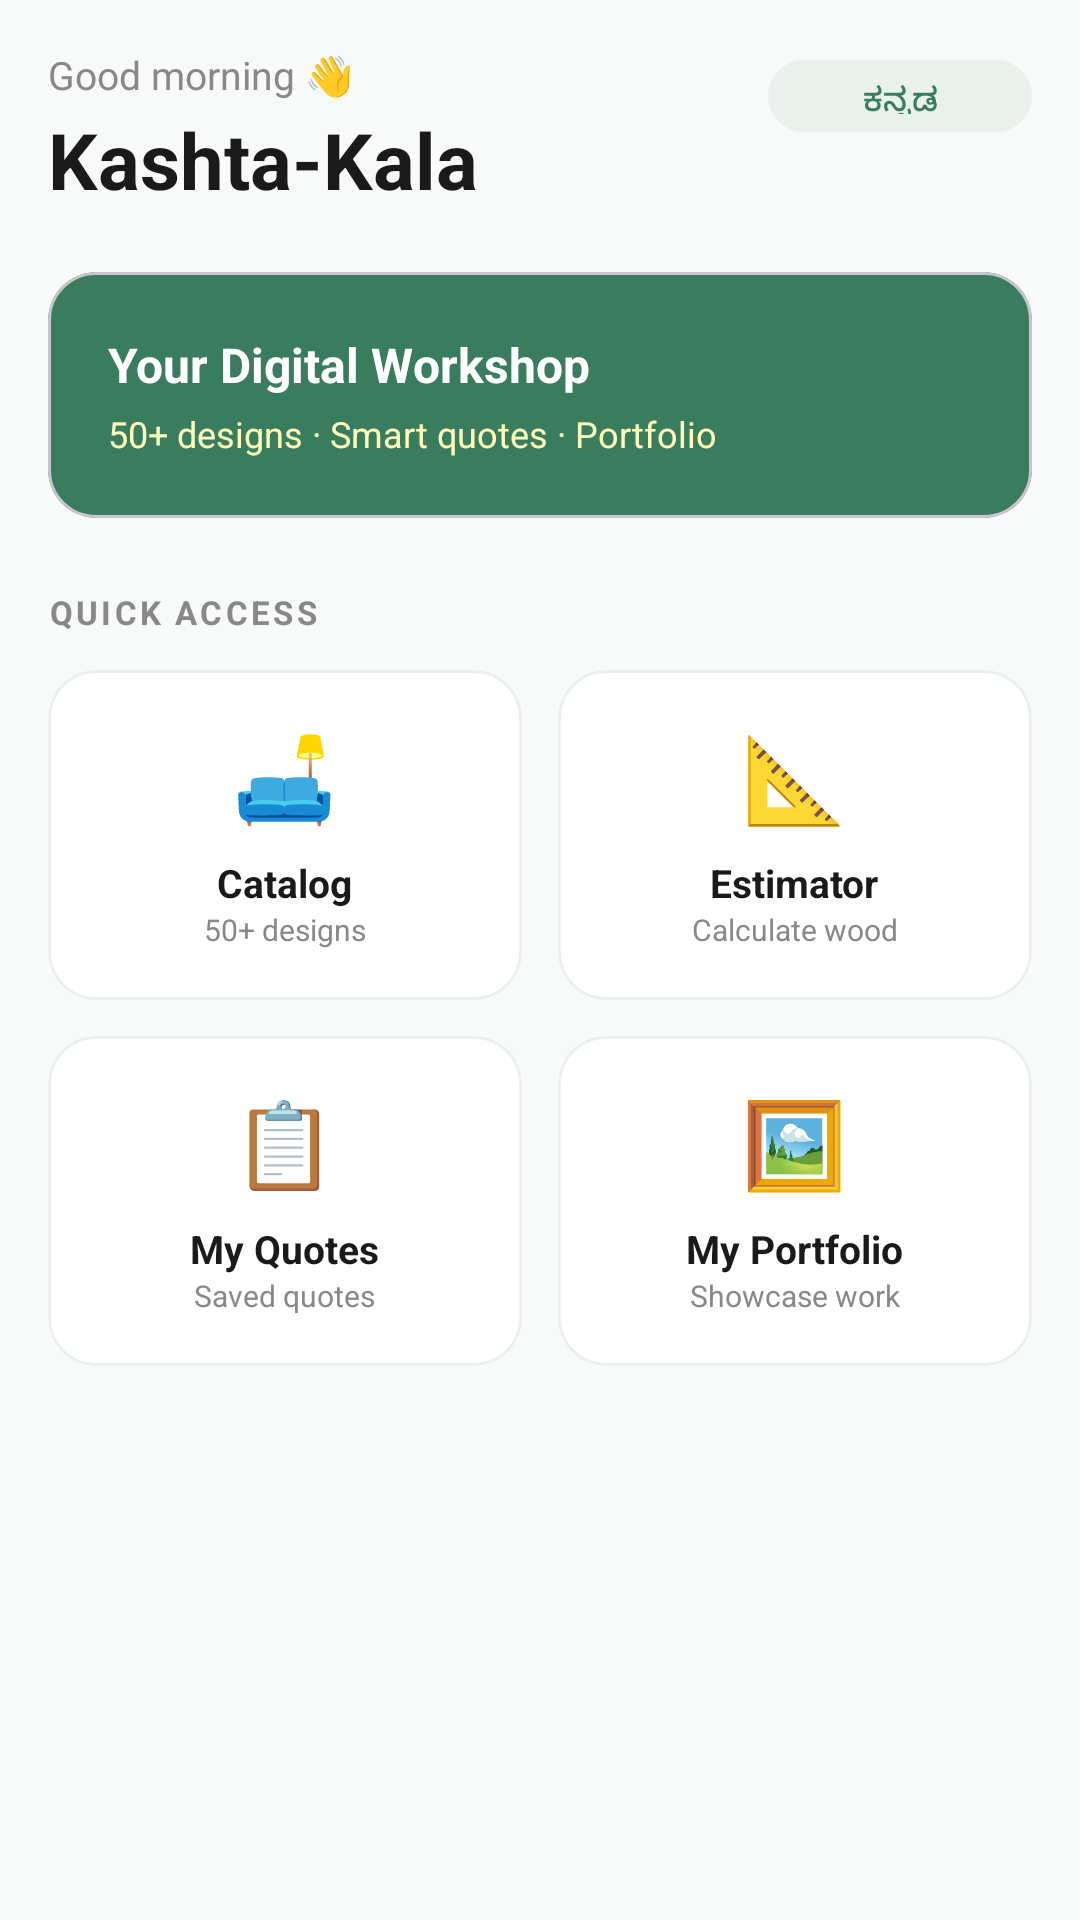

Produce the Android XML layout that renders to this screen, including the resource entries it uses.
<!-- AndroidManifest.xml: application theme Theme.KashtaKala -->
<!-- res/layout/fragment_home.xml -->
<?xml version="1.0" encoding="utf-8"?>
<ScrollView
    xmlns:android="http://schemas.android.com/apk/res/android"
    xmlns:app="http://schemas.android.com/apk/res-auto"
    android:layout_width="match_parent"
    android:layout_height="match_parent"
    android:background="@color/colorBackground">

    <androidx.constraintlayout.widget.ConstraintLayout
        android:layout_width="match_parent"
        android:layout_height="wrap_content"
        android:padding="16dp">

        <TextView
            android:id="@+id/tvGreeting"
            android:layout_width="wrap_content"
            android:layout_height="wrap_content"
            android:text="@string/good_morning"
            android:textSize="13sp"
            android:textColor="@color/colorTextSecondary"
            app:layout_constraintTop_toTopOf="parent"
            app:layout_constraintStart_toStartOf="parent"/>

        <com.google.android.material.button.MaterialButton
            android:id="@+id/btnLanguage"
            android:layout_width="wrap_content"
            android:layout_height="32dp"
            android:text="@string/language_toggle"
            android:textSize="11sp"
            android:paddingStart="12dp"
            android:paddingEnd="12dp"
            app:backgroundTint="@color/colorBorder"
            app:cornerRadius="20dp"
            android:textColor="@color/colorPrimary"
            app:layout_constraintTop_toTopOf="parent"
            app:layout_constraintEnd_toEndOf="parent"/>

        <TextView
            android:id="@+id/tvAppName"
            android:layout_width="wrap_content"
            android:layout_height="wrap_content"
            android:text="@string/app_name"
            android:textSize="26sp"
            android:textStyle="bold"
            android:textColor="@color/colorText"
            android:layout_marginTop="2dp"
            app:layout_constraintTop_toBottomOf="@id/tvGreeting"
            app:layout_constraintStart_toStartOf="parent"/>

        <com.google.android.material.card.MaterialCardView
            android:id="@+id/bannerCard"
            android:layout_width="0dp"
            android:layout_height="wrap_content"
            android:layout_marginTop="20dp"
            app:cardCornerRadius="16dp"
            app:cardBackgroundColor="@color/colorPrimary"
            app:cardElevation="0dp"
            app:layout_constraintTop_toBottomOf="@id/tvAppName"
            app:layout_constraintStart_toStartOf="parent"
            app:layout_constraintEnd_toEndOf="parent">

            <LinearLayout
                android:layout_width="match_parent"
                android:layout_height="wrap_content"
                android:orientation="vertical"
                android:padding="20dp">

                <TextView
                    android:layout_width="wrap_content"
                    android:layout_height="wrap_content"
                    android:text="@string/your_digital_workshop"
                    android:textSize="16sp"
                    android:textStyle="bold"
                    android:textColor="#FFFFFF"/>

                <TextView
                    android:layout_width="wrap_content"
                    android:layout_height="wrap_content"
                    android:text="@string/designs_tagline"
                    android:textSize="12sp"
                    android:textColor="#FFFFFFBB"
                    android:layout_marginTop="4dp"/>

            </LinearLayout>
        </com.google.android.material.card.MaterialCardView>

        <TextView
            android:id="@+id/tvQuickAccess"
            android:layout_width="wrap_content"
            android:layout_height="wrap_content"
            android:text="@string/quick_access"
            android:textSize="11sp"
            android:textStyle="bold"
            android:textColor="@color/colorTextSecondary"
            android:letterSpacing="0.1"
            android:layout_marginTop="24dp"
            app:layout_constraintTop_toBottomOf="@id/bannerCard"
            app:layout_constraintStart_toStartOf="parent"/>

        <com.google.android.material.card.MaterialCardView
            android:id="@+id/cardCatalog"
            android:layout_width="0dp"
            android:layout_height="110dp"
            android:layout_marginTop="12dp"
            android:layout_marginEnd="6dp"
            app:cardCornerRadius="16dp"
            app:cardBackgroundColor="@color/colorSurface"
            app:cardElevation="0dp"
            app:strokeColor="@color/colorBorder"
            app:strokeWidth="1dp"
            app:layout_constraintTop_toBottomOf="@id/tvQuickAccess"
            app:layout_constraintStart_toStartOf="parent"
            app:layout_constraintEnd_toStartOf="@id/cardEstimator">

            <LinearLayout
                android:layout_width="match_parent"
                android:layout_height="match_parent"
                android:orientation="vertical"
                android:gravity="center"
                android:padding="12dp">

                <TextView
                    android:layout_width="wrap_content"
                    android:layout_height="wrap_content"
                    android:text="🛋️"
                    android:textSize="28sp"/>

                <TextView
                    android:layout_width="wrap_content"
                    android:layout_height="wrap_content"
                    android:text="@string/title_catalog"
                    android:textSize="13sp"
                    android:textStyle="bold"
                    android:textColor="@color/colorText"
                    android:layout_marginTop="8dp"/>

                <TextView
                    android:layout_width="wrap_content"
                    android:layout_height="wrap_content"
                    android:text="@string/catalog_sub"
                    android:textSize="10sp"
                    android:textColor="@color/colorTextSecondary"/>
            </LinearLayout>
        </com.google.android.material.card.MaterialCardView>

        <com.google.android.material.card.MaterialCardView
            android:id="@+id/cardEstimator"
            android:layout_width="0dp"
            android:layout_height="110dp"
            android:layout_marginTop="12dp"
            android:layout_marginStart="6dp"
            app:cardCornerRadius="16dp"
            app:cardBackgroundColor="@color/colorSurface"
            app:cardElevation="0dp"
            app:strokeColor="@color/colorBorder"
            app:strokeWidth="1dp"
            app:layout_constraintTop_toBottomOf="@id/tvQuickAccess"
            app:layout_constraintStart_toEndOf="@id/cardCatalog"
            app:layout_constraintEnd_toEndOf="parent">

            <LinearLayout
                android:layout_width="match_parent"
                android:layout_height="match_parent"
                android:orientation="vertical"
                android:gravity="center"
                android:padding="12dp">

                <TextView
                    android:layout_width="wrap_content"
                    android:layout_height="wrap_content"
                    android:text="📐"
                    android:textSize="28sp"/>

                <TextView
                    android:layout_width="wrap_content"
                    android:layout_height="wrap_content"
                    android:text="@string/title_estimator"
                    android:textSize="13sp"
                    android:textStyle="bold"
                    android:textColor="@color/colorText"
                    android:layout_marginTop="8dp"/>

                <TextView
                    android:layout_width="wrap_content"
                    android:layout_height="wrap_content"
                    android:text="@string/estimator_sub"
                    android:textSize="10sp"
                    android:textColor="@color/colorTextSecondary"/>
            </LinearLayout>
        </com.google.android.material.card.MaterialCardView>

        <com.google.android.material.card.MaterialCardView
            android:id="@+id/cardQuotes"
            android:layout_width="0dp"
            android:layout_height="110dp"
            android:layout_marginTop="12dp"
            android:layout_marginEnd="6dp"
            app:cardCornerRadius="16dp"
            app:cardBackgroundColor="@color/colorSurface"
            app:cardElevation="0dp"
            app:strokeColor="@color/colorBorder"
            app:strokeWidth="1dp"
            app:layout_constraintTop_toBottomOf="@id/cardCatalog"
            app:layout_constraintStart_toStartOf="parent"
            app:layout_constraintEnd_toStartOf="@id/cardPortfolio">

            <LinearLayout
                android:layout_width="match_parent"
                android:layout_height="match_parent"
                android:orientation="vertical"
                android:gravity="center"
                android:padding="12dp">

                <TextView
                    android:layout_width="wrap_content"
                    android:layout_height="wrap_content"
                    android:text="📋"
                    android:textSize="28sp"/>

                <TextView
                    android:layout_width="wrap_content"
                    android:layout_height="wrap_content"
                    android:text="@string/title_quotes"
                    android:textSize="13sp"
                    android:textStyle="bold"
                    android:textColor="@color/colorText"
                    android:layout_marginTop="8dp"/>

                <TextView
                    android:layout_width="wrap_content"
                    android:layout_height="wrap_content"
                    android:text="@string/quotes_sub"
                    android:textSize="10sp"
                    android:textColor="@color/colorTextSecondary"/>
            </LinearLayout>
        </com.google.android.material.card.MaterialCardView>

        <com.google.android.material.card.MaterialCardView
            android:id="@+id/cardPortfolio"
            android:layout_width="0dp"
            android:layout_height="110dp"
            android:layout_marginTop="12dp"
            android:layout_marginStart="6dp"
            app:cardCornerRadius="16dp"
            app:cardBackgroundColor="@color/colorSurface"
            app:cardElevation="0dp"
            app:strokeColor="@color/colorBorder"
            app:strokeWidth="1dp"
            app:layout_constraintTop_toBottomOf="@id/cardEstimator"
            app:layout_constraintStart_toEndOf="@id/cardQuotes"
            app:layout_constraintEnd_toEndOf="parent">

            <LinearLayout
                android:layout_width="match_parent"
                android:layout_height="match_parent"
                android:orientation="vertical"
                android:gravity="center"
                android:padding="12dp">

                <TextView
                    android:layout_width="wrap_content"
                    android:layout_height="wrap_content"
                    android:text="🖼️"
                    android:textSize="28sp"/>

                <TextView
                    android:layout_width="wrap_content"
                    android:layout_height="wrap_content"
                    android:text="@string/title_portfolio"
                    android:textSize="13sp"
                    android:textStyle="bold"
                    android:textColor="@color/colorText"
                    android:layout_marginTop="8dp"/>

                <TextView
                    android:layout_width="wrap_content"
                    android:layout_height="wrap_content"
                    android:text="@string/portfolio_sub"
                    android:textSize="10sp"
                    android:textColor="@color/colorTextSecondary"/>
            </LinearLayout>
        </com.google.android.material.card.MaterialCardView>

    </androidx.constraintlayout.widget.ConstraintLayout>
</ScrollView>
<!-- resources referenced by this layout -->
<resources>
  <color name="colorBackground">#F7FAF8</color>
  <color name="colorBorder">#EAF0EC</color>
  <color name="colorPrimary">#3A7D5E</color>
  <color name="colorSurface">#FFFFFF</color>
  <color name="colorText">#1A1A1A</color>
  <color name="colorTextSecondary">#888888</color>
  <string name="app_name">Kashta-Kala</string>
  <string name="catalog_sub">50+ designs</string>
  <string name="designs_tagline">50+ designs · Smart quotes · Portfolio</string>
  <string name="estimator_sub">Calculate wood</string>
  <string name="good_morning">Good morning 👋</string>
  <string name="language_toggle">ಕನ್ನಡ</string>
  <string name="portfolio_sub">Showcase work</string>
  <string name="quick_access">QUICK ACCESS</string>
  <string name="quotes_sub">Saved quotes</string>
  <string name="title_catalog">Catalog</string>
  <string name="title_estimator">Estimator</string>
  <string name="title_portfolio">My Portfolio</string>
  <string name="title_quotes">My Quotes</string>
  <string name="your_digital_workshop">Your Digital Workshop</string>
  <style name="Theme.KashtaKala" parent="Theme.Material3.DayNight.NoActionBar">
          
          <item name="colorPrimary">@color/colorPrimary</item>
          <item name="colorOnPrimary">@color/colorOnPrimary</item>
          <item name="colorPrimaryContainer">@color/colorPrimaryLight</item>
          <item name="colorOnPrimaryContainer">@color/white</item>
  
          
          <item name="colorSecondary">@color/colorAccent</item>
          <item name="colorOnSecondary">@color/white</item>
          <item name="colorSecondaryContainer">@color/colorPrimaryLight</item>
          <item name="colorOnSecondaryContainer">@color/white</item>
  
          
          <item name="colorTertiary">@color/colorAccent</item>
          <item name="colorOnTertiary">@color/white</item>
  
          
          <item name="colorError">@color/error</item>
          <item name="colorOnError">@color/white</item>
  
          
          <item name="android:colorBackground">@color/colorBackground</item>
          <item name="colorOnBackground">@color/black</item>
          <item name="colorSurface">@color/colorSurface</item>
          <item name="colorOnSurface">@color/black</item>
          <item name="colorSurfaceVariant">@color/colorBackground</item>
          <item name="colorOnSurfaceVariant">@color/colorTextSecondary</item>
          <item name="colorOutline">@color/colorBorder</item>
  
          
          <item name="android:statusBarColor">@color/colorPrimary</item>
          <item name="android:navigationBarColor">@color/colorSurface</item>
      </style>
  <color name="colorOnPrimary">#FFFFFF</color>
  <color name="colorPrimaryLight">#4E9B76</color>
  <color name="white">#FFFFFF</color>
  <color name="colorAccent">#3A7D5E</color>
  <color name="error">#B3261E</color>
  <color name="black">#000000</color>
</resources>
